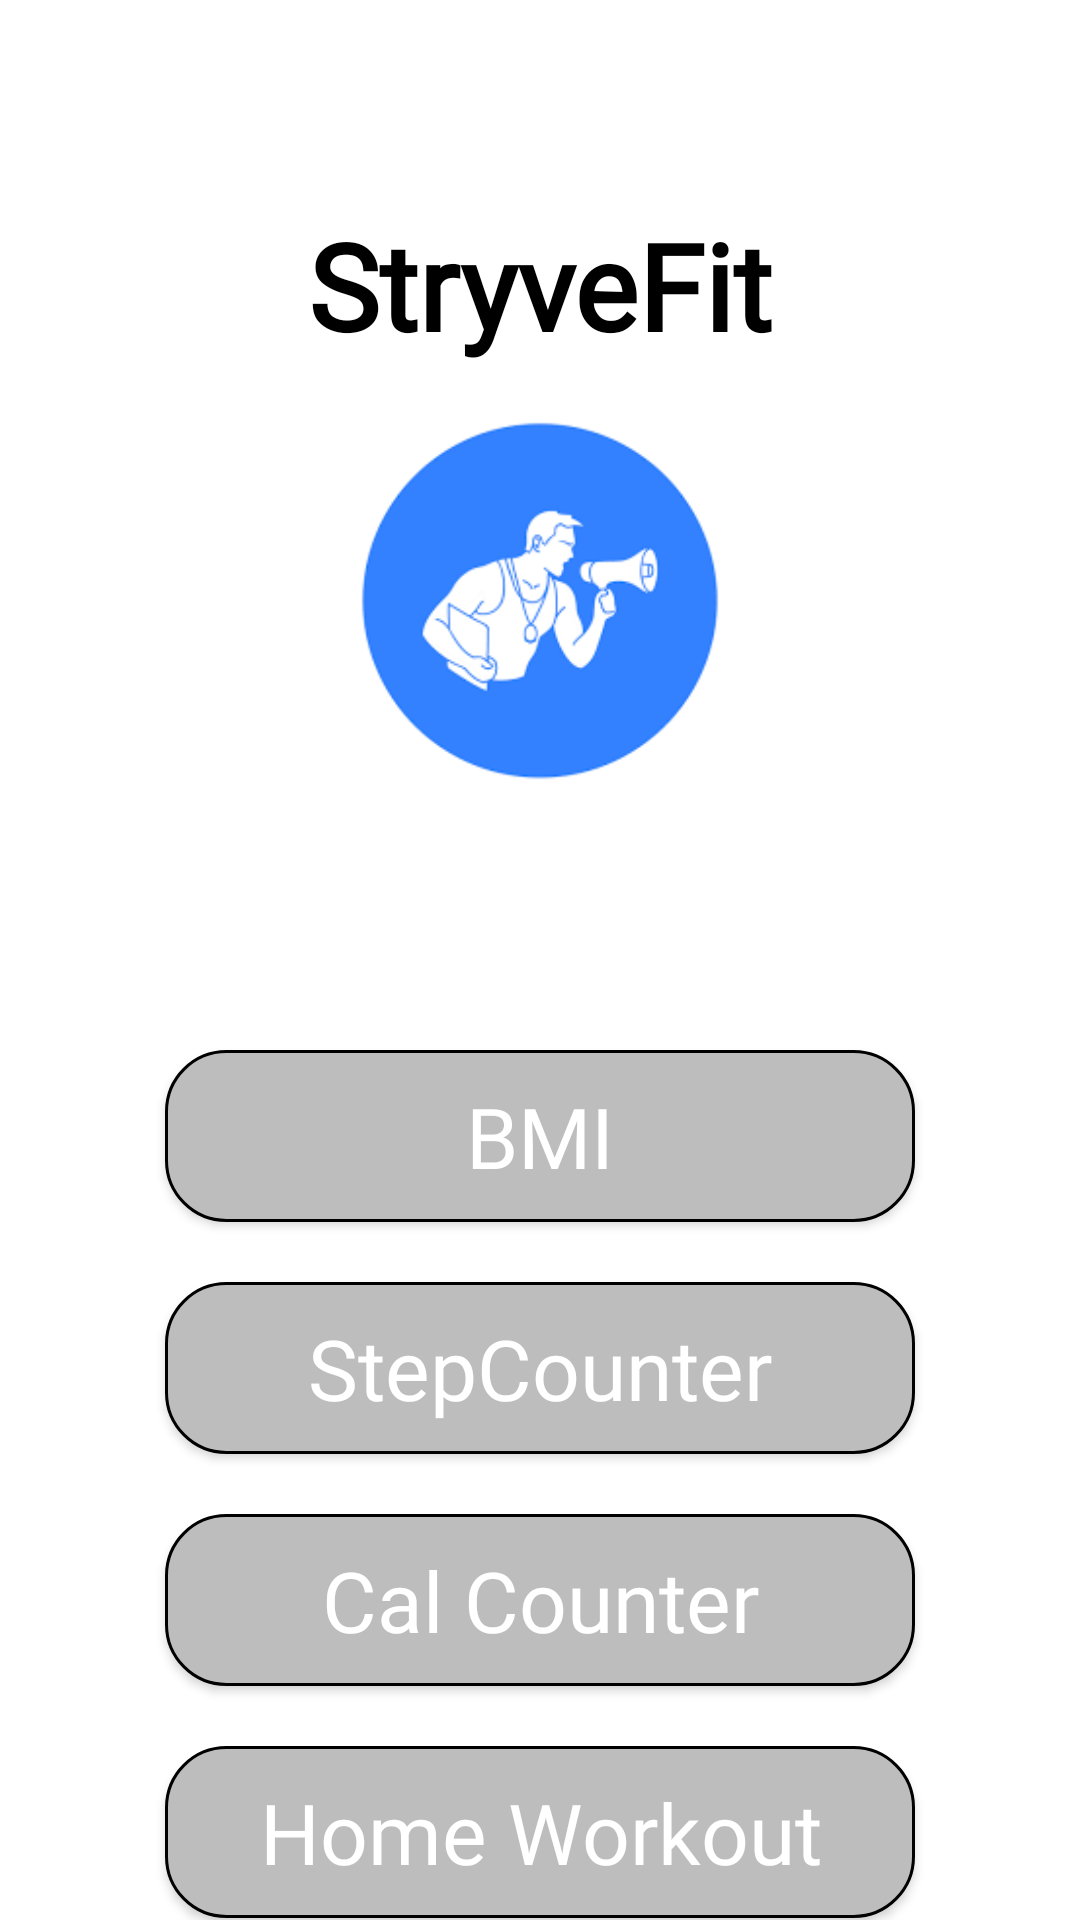

Reconstruct the res/layout file that produces this screen, plus the resources it refers to.
<!-- AndroidManifest.xml: application theme Theme.MainActivity -->
<!-- res/layout/activity_menu.xml -->
<?xml version="1.0" encoding="utf-8"?>
<LinearLayout xmlns:android="http://schemas.android.com/apk/res/android"
    xmlns:app="http://schemas.android.com/apk/res-auto"
    xmlns:tools="http://schemas.android.com/tools"
    android:layout_width="match_parent"
    android:layout_height="match_parent"
    android:orientation="vertical"
    tools:context=".MenuActivity">

<ImageView
    android:id="@+id/logoutbtn"
    android:layout_width="40dp"
    android:layout_height="40dp"
    android:src="@drawable/ic_baseline_logout_24"
    android:layout_marginEnd="18dp"
    android:layout_marginTop="20dp"
    android:layout_gravity="end"

    />
    <TextView
        android:id="@+id/textView"
        android:layout_width="300dp"
        android:layout_height="70dp"
        android:text="StryveFit"
        android:textColor="@color/black"
        android:textSize="40dp"
        android:layout_gravity="center"
        android:fontFamily="@font/maven_pro"
        android:textStyle="bold"
        android:gravity="center"
        tools:layout_editor_absoluteX="158dp"
        tools:layout_editor_absoluteY="97dp" />
    <ImageView
        android:id="@+id/imageView"
        android:layout_width="match_parent"
        android:layout_height="140dp"
        app:srcCompat="@mipmap/menulogo" />

    <Button
        android:id="@+id/btnBmi"
        android:layout_width="250dp"
        android:layout_height="wrap_content"
        android:fontFamily="@font/maven_pro"
        android:layout_marginTop="80dp"
        android:layout_gravity="center"
        android:gravity="center"
        android:padding="10dp"
        android:textSize="28dp"
        android:background="@drawable/menubtn"
        android:textColorHint="@color/white"
        android:hint="BMI"
        tools:layout_editor_absoluteX="177dp"
        tools:layout_editor_absoluteY="297dp" />

    <Button
        android:id="@+id/btnStepCounter"
        android:layout_width="250dp"
        android:layout_height="wrap_content"
        android:layout_gravity="center"
        android:fontFamily="@font/maven_pro"
        android:layout_marginTop="20dp"
        android:gravity="center"
        android:padding="10dp"
        android:textSize="28dp"

        android:background="@drawable/menubtn"
        android:textColorHint="@color/white"
        android:hint="StepCounter"
        tools:layout_editor_absoluteX="151dp"
        tools:layout_editor_absoluteY="392dp" />

    <Button
        android:id="@+id/btnDietPlan"
        android:layout_width="250dp"
        android:layout_height="wrap_content"
        android:layout_gravity="center"
        android:fontFamily="@font/maven_pro"
        android:layout_marginTop="20dp"
        android:textSize="28dp"
        android:background="@drawable/menubtn"
        android:gravity="center"
        android:padding="10dp"
        android:hint="Cal Counter"
        android:textColorHint="@color/white"
        tools:layout_editor_absoluteX="148dp"
        tools:layout_editor_absoluteY="466dp" />

    <Button
        android:id="@+id/btnHomeworkout"
        android:layout_width="250dp"
        android:layout_height="wrap_content"
        android:layout_gravity="center"
        android:fontFamily="@font/maven_pro"
        android:layout_marginTop="20dp"
        android:gravity="center"
        android:padding="10dp"
        android:textSize="28dp"
        android:background="@drawable/menubtn"
        android:hint="Home Workout"
        android:textColorHint="@color/white"
        tools:layout_editor_absoluteX="146dp"
        tools:layout_editor_absoluteY="539dp" />


</LinearLayout>
<!-- resources referenced by this layout -->
<resources>
  <!-- drawable menubtn (drawable) -->
  <?xml version="1.0" encoding="utf-8"?>
  <shape
      xmlns:android="http://schemas.android.com/apk/res/android">
      <solid android:color="#BDBDBD"></solid>
      <stroke android:width="1dp" android:color="#000000" />
      <corners
          android:bottomRightRadius="20dp"
          android:bottomLeftRadius="20dp"
          android:topLeftRadius="20dp"
          android:topRightRadius= "20dp" />
  </shape>
  <!-- mipmap menulogo: png bitmap (mipmap-hdpi, 12930 bytes) -->
  <style name="Theme.MainActivity" parent="Theme.MaterialComponents.Light.NoActionBar">
          
  
  
          <item name="colorPrimary">#448AFF</item>
          <item name="colorPrimaryVariant">@color/purple_700</item>
          <item name="colorOnPrimary">@color/white</item>
          
          <item name="colorSecondary">@color/teal_200</item>
          <item name="colorSecondaryVariant">@color/teal_700</item>
          <item name="colorOnSecondary">@color/black</item>
          
          <item name="android:statusBarColor">?attr/colorPrimaryVariant</item>
          
      </style>
  <!-- not gathered from this repository: default colours our renderer supplied (Android Studio template values) -->
  <color name="purple_700">#FF3700B3</color>
  <color name="teal_200">#FF03DAC5</color>
  <color name="teal_700">#FF018786</color>
  <color name="black">#FF000000</color>
  <color name="white">#FFFFFFFF</color>
</resources>
